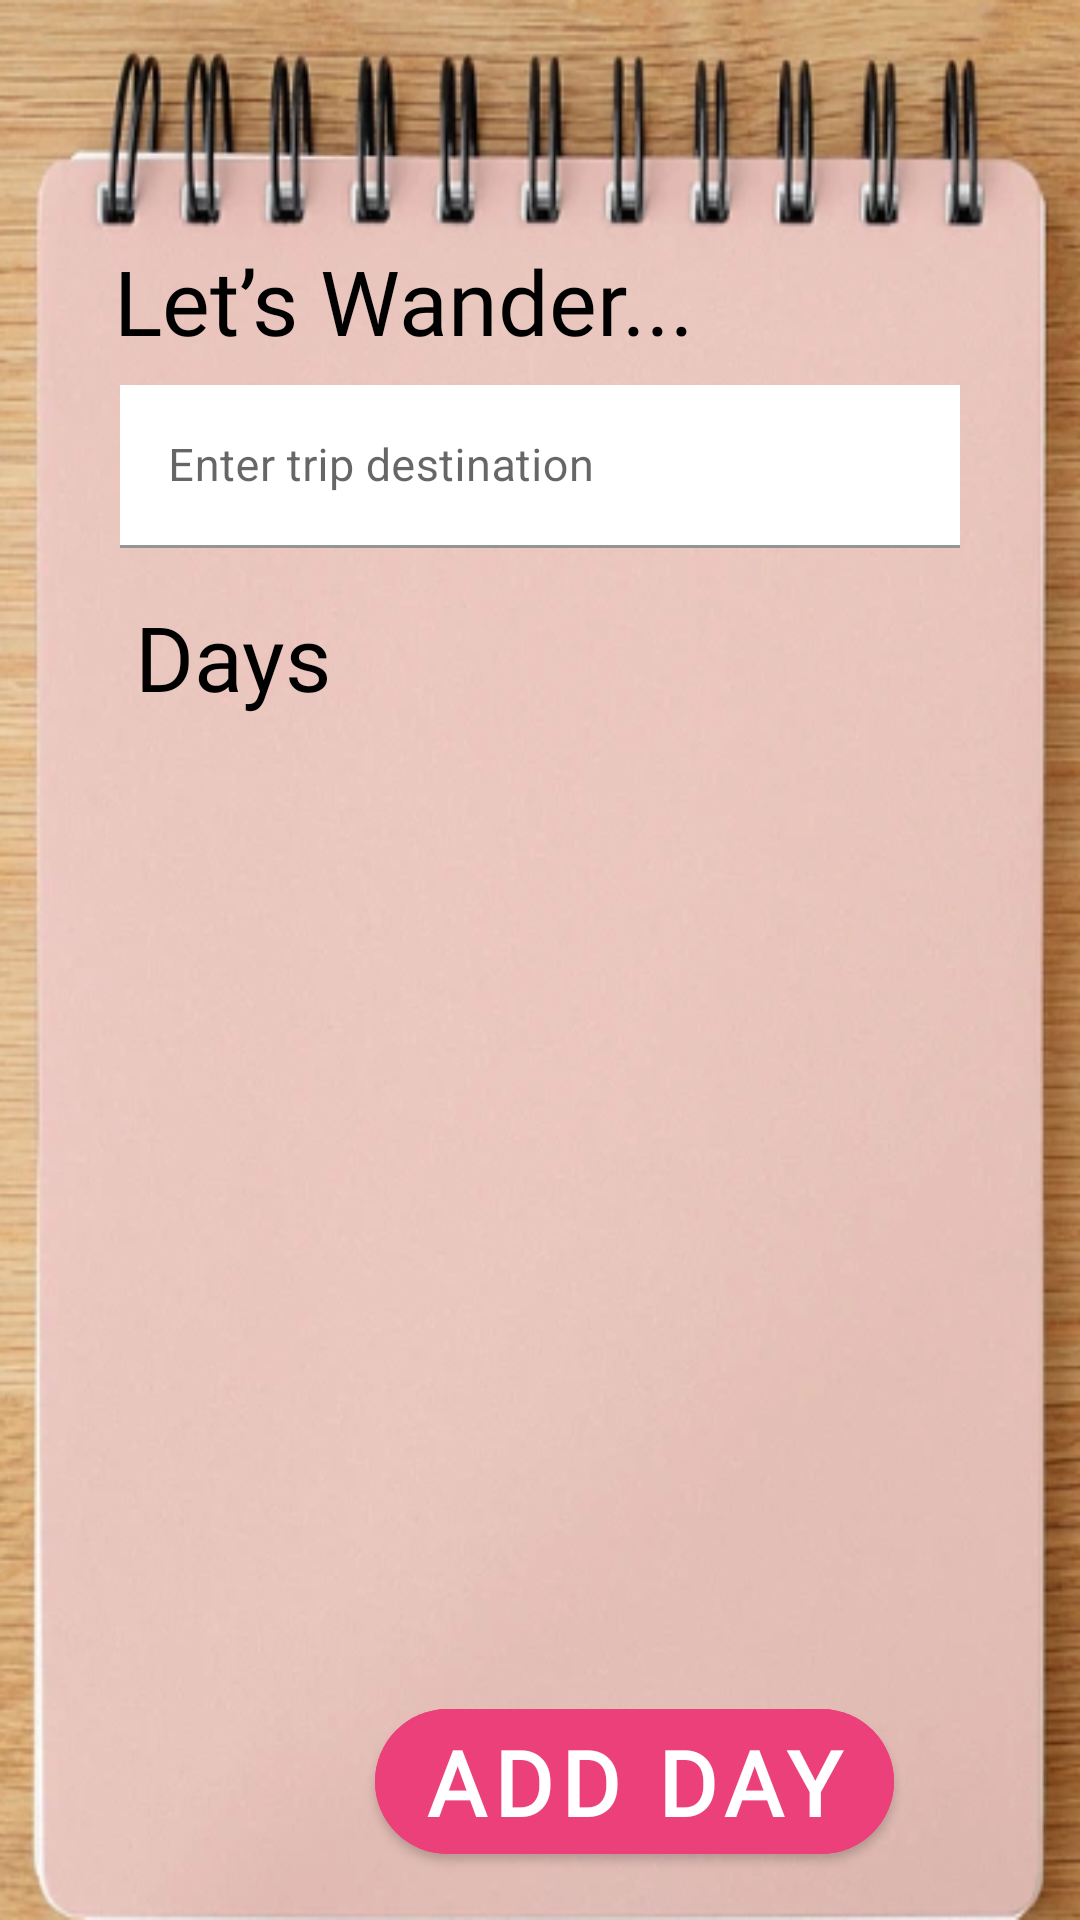

Reconstruct the res/layout file that produces this screen, plus the resources it refers to.
<!-- AndroidManifest.xml: application theme Theme.MyApplication -->
<!-- res/layout/activity_trip_plans.xml -->
<?xml version="1.0" encoding="utf-8"?>
<RelativeLayout xmlns:android="http://schemas.android.com/apk/res/android"
    xmlns:app="http://schemas.android.com/apk/res-auto"
    android:layout_width="match_parent"
    android:layout_height="match_parent"
    xmlns:tools="http://schemas.android.com/tools"
    android:background="@drawable/note_photo"
    tools:context=".TripPlansActivity"
    >

    
    <TextView
        android:id="@+id/tripTitleHeader"
        android:layout_width="wrap_content"
        android:layout_height="wrap_content"
        android:text="   Let’s Wander..."
        android:textColor="@android:color/black"
        android:textSize="30sp"
        android:textStyle="normal"
        android:layout_marginStart="16dp"
        android:layout_marginTop="80dp"
        android:layout_alignParentStart="true"
        android:layout_alignParentTop="true"
        android:fontFamily="@font/pacifico"/>

    
    <com.google.android.material.textfield.TextInputLayout
        android:id="@+id/tripTitleLayout"
        android:layout_width="match_parent"
        android:layout_height="wrap_content"
        android:layout_marginTop="8dp"
        android:layout_below="@id/tripTitleHeader"
        android:layout_marginStart="40dp"
        android:layout_marginEnd="40dp"
       >

        <com.google.android.material.textfield.TextInputEditText
            android:id="@+id/trip_Title_Input"
            android:layout_width="match_parent"
            android:layout_height="wrap_content"
            android:hint="Enter trip destination"
            android:background="@color/white"
            android:textSize="15sp"
            android:textColorHint="@color/black"
            android:inputType="textMultiLine" />

    </com.google.android.material.textfield.TextInputLayout>

    
    <TextView
        android:id="@+id/daysHeader"
        android:layout_width="wrap_content"
        android:layout_height="wrap_content"
        android:text="Days"
        android:textColor="@android:color/black"
        android:textSize="30sp"
        android:textStyle="normal"
        android:layout_below="@id/tripTitleLayout"
        android:layout_marginTop="16dp"
        android:layout_marginStart="45dp"
        android:fontFamily="@font/pacifico"/>

    
    <androidx.recyclerview.widget.RecyclerView
        android:id="@+id/trip_LST_days"
        android:layout_width="match_parent"
        android:layout_height="0dp"
        android:layout_below="@id/daysHeader"
        android:layout_above="@id/addDayButton"
        android:layout_marginTop="8dp"
        android:layout_marginBottom="25dp"
        android:layout_marginStart="16dp"
        android:layout_marginEnd="16dp"
        tools:listitem="@layout/horizontal_days_item"/>

    
    <com.google.android.material.button.MaterialButton
        android:id="@+id/addDayButton"
        android:layout_width="wrap_content"
        android:layout_height="wrap_content"
        android:text="Add Day"
        android:textColor="@color/white"
        android:textStyle="bold"
        android:textSize="30sp"
        android:backgroundTint="@color/pink_400"
        app:cornerRadius="50dp"
        android:layout_alignParentBottom="true"
        android:layout_marginStart="125dp"
        android:gravity="center"
        android:layout_marginBottom="16dp"
        android:fontFamily="@font/concertone"/>

</RelativeLayout>
<!-- res/layout/horizontal_days_item.xml (included above) -->
<?xml version="1.0" encoding="utf-8"?>
<androidx.constraintlayout.widget.ConstraintLayout
    xmlns:android="http://schemas.android.com/apk/res/android"
    xmlns:app="http://schemas.android.com/apk/res-auto"
    xmlns:tools="http://schemas.android.com/tools"
    android:layout_width="match_parent"
    android:layout_height="wrap_content">



    <androidx.cardview.widget.CardView
        android:id="@+id/trips_CARD_data"
        android:layout_width="match_parent"
        android:layout_height="wrap_content"
        app:layout_constraintTop_toTopOf="parent"
        app:layout_constraintBottom_toBottomOf="parent"
        app:layout_constraintEnd_toEndOf="parent"
        android:layout_marginStart="10dp"
        android:layout_marginEnd="10dp"
        android:elevation="@dimen/data_elevation"
        app:cardElevation="@dimen/data_elevation"
        app:cardCornerRadius="@dimen/poster_corner_radius"
        android:layout_marginVertical="@dimen/data_end_margin"
        >

        <RelativeLayout
            android:layout_width="match_parent"
            android:layout_height="match_parent">

            <com.google.android.material.textview.MaterialTextView
                android:id="@+id/day_LBL_name"
                android:layout_width="wrap_content"
                android:layout_height="wrap_content"
                android:layout_alignParentStart="true"
                android:layout_alignParentTop="true"
                android:layout_marginStart="20dp"
                android:layout_marginTop="8dp"
                android:layout_marginEnd="10dp"
                android:maxLines="2"
                android:minLines="1"
                android:textSize="30sp"
                android:textColor="@color/black"
                android:textStyle="bold"
                tools:text="New day"
                app:fontFamily="@font/caveat"/>

            <com.google.android.material.floatingactionbutton.ExtendedFloatingActionButton
                android:id="@+id/day_BTN_dayEdit"
                android:layout_width="wrap_content"
                android:layout_height="wrap_content"
                android:layout_marginTop="5dp"
                android:layout_marginStart="300dp"
                android:scaleType="fitCenter"
                android:backgroundTint="@color/pink_100"
                app:icon="@drawable/mode_edit"
                android:contentDescription="day schedule" />

        </RelativeLayout>
    </androidx.cardview.widget.CardView>

</androidx.constraintlayout.widget.ConstraintLayout>
<!-- resources referenced by this layout -->
<resources>
  <color name="black">#FF000000</color>
  <color name="pink_100">#F8BBD0</color>
  <color name="pink_400">#EC407A</color>
  <color name="white">#FFFFFFFF</color>
  <dimen name="data_elevation">8dp</dimen>
  <dimen name="data_end_margin">5dp</dimen>
  <dimen name="poster_corner_radius">20dp</dimen>
  <!-- drawable mode_edit (drawable) -->
  <?xml version="1.0" encoding="utf-8"?>
  <vector xmlns:android="http://schemas.android.com/apk/res/android"
      android:width="24dp"
      android:height="24dp"
      android:viewportWidth="24"
      android:viewportHeight="24">
  
      <path
          android:pathData="M0 0h24v24H0z" />
      <path
          android:fillColor="#000000"
          android:pathData="M3 17.25V21h3.75L17.81 9.94l-3.75-3.75L3 17.25zM20.71 7.04a0.996 0.996 0 0 0 0-1.41l-2.34-2.34a0.996 0.996 0 0 0-1.41 0l-1.83 1.83 3.75 3.75 1.83-1.83z" />
  </vector>
  <!-- drawable note_photo: png bitmap (drawable, 262139 bytes) -->
  <style name="Theme.MyApplication" parent="Theme.MaterialComponents.DayNight.DarkActionBar">
          
          <item name="colorPrimary">@color/pink_400</item>
          <item name="colorPrimaryVariant">@color/pink_100</item>
          <item name="colorOnPrimary">@color/white</item>
          
          <item name="colorSecondary">@color/blue_100</item>
          <item name="colorSecondaryVariant">@color/light_blue_50</item>
          <item name="colorOnSecondary">@color/black</item>
          
          <item name="android:statusBarColor">?attr/colorPrimaryVariant</item>
          
      </style>
  <color name="blue_100">#BBDEFB</color>
  <color name="light_blue_50">#E3F2FD</color>
</resources>
